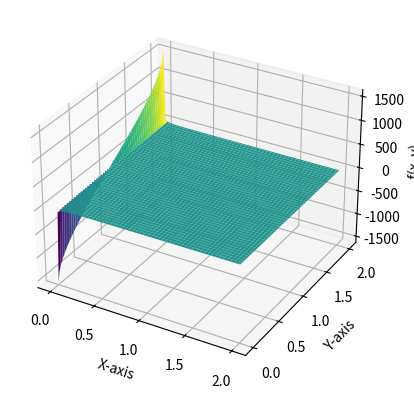

The matplotlib source for this figure:
import numpy as np
import matplotlib.pyplot as plt
from mpl_toolkits.mplot3d import Axes3D

# Định nghĩa hàm f(x, y)
def f(x, y):
    return -(np.arcsin(1 - y) / x)

# Tạo dữ liệu cho trục x và y
x = np.linspace(0.001, 2, 100)  # Tránh chia cho 0
y = np.linspace(0, 2, 100)
x, y = np.meshgrid(x, y)

# Tính giá trị của hàm f(x, y)
z = f(x, y)

# Vẽ đồ thị 3D
fig = plt.figure()
ax = fig.add_subplot(111, projection='3d')
ax.plot_surface(x, y, z, cmap='viridis')

# Đặt tên cho các trục
ax.set_xlabel('X-axis')
ax.set_ylabel('Y-axis')
ax.set_zlabel('f(x, y)')

# Hiển thị đồ thị
plt.show()